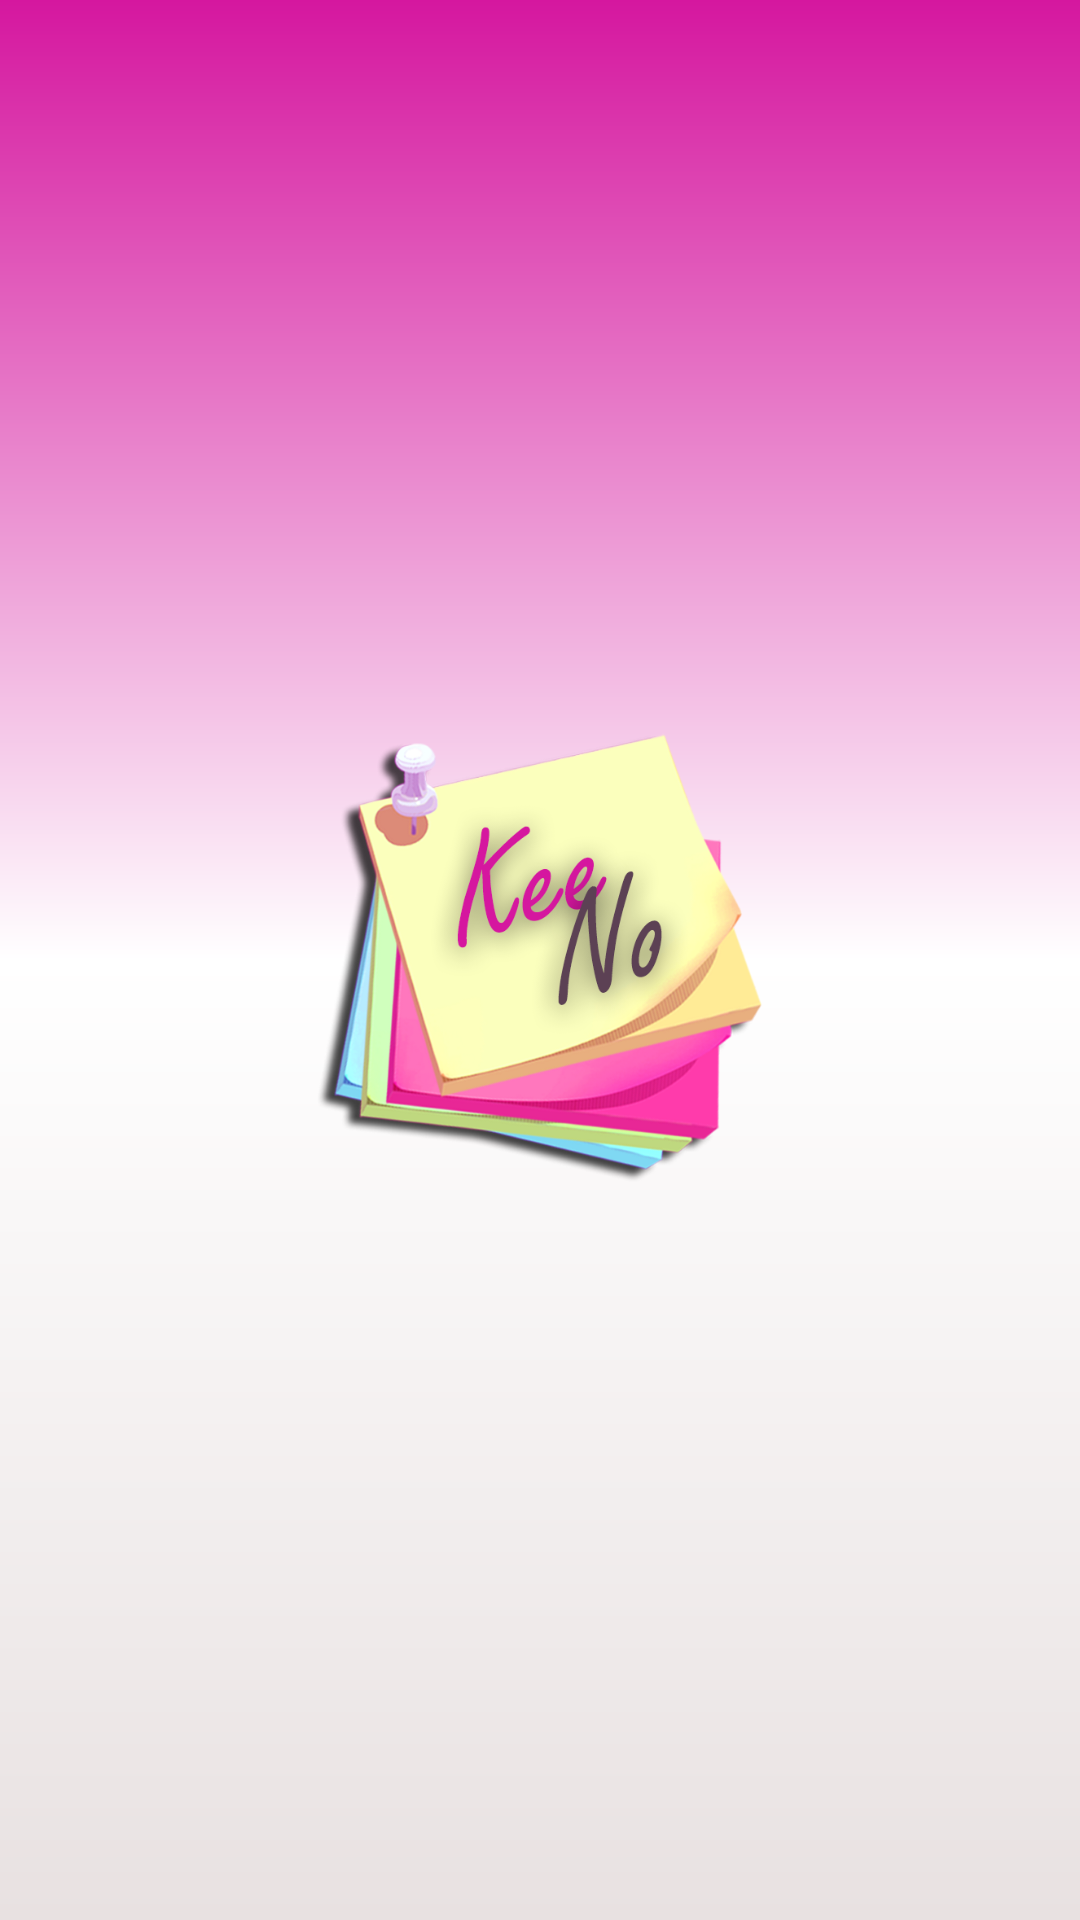

Write the Android layout XML for this screen, with the resource values it uses.
<!-- AndroidManifest.xml: application theme Theme.KeeNo -->
<!-- res/layout/activity_splash_screen.xml -->
<?xml version="1.0" encoding="utf-8"?>
<androidx.constraintlayout.widget.ConstraintLayout xmlns:android="http://schemas.android.com/apk/res/android"
    xmlns:app="http://schemas.android.com/apk/res-auto"
    xmlns:tools="http://schemas.android.com/tools"
    android:layout_width="match_parent"
    android:layout_height="match_parent"
    android:background="@drawable/background_main"
    tools:context=".SplashScreen">

    <ImageView
        android:id="@+id/splashscreen"
        android:layout_width="190dp"
        android:layout_height="356dp"
        app:layout_constraintBottom_toBottomOf="parent"
        app:layout_constraintEnd_toEndOf="parent"
        app:layout_constraintStart_toStartOf="parent"
        app:layout_constraintTop_toTopOf="parent"
        app:layout_constraintVertical_bias="0.497"
        app:srcCompat="@drawable/ikonkeeno" />
</androidx.constraintlayout.widget.ConstraintLayout>
<!-- resources referenced by this layout -->
<resources>
  <!-- drawable background_main (drawable) -->
  <?xml version="1.0" encoding="utf-8"?>
  <shape xmlns:android="http://schemas.android.com/apk/res/android">
  
      <gradient android:startColor="#E8E1E1" android:centerColor="@color/white" android:endColor="#D5179F"  android:angle="90">
  
      </gradient>
  
      <corners>
  
      </corners>
  </shape>
  <!-- drawable ikonkeeno: png bitmap (drawable-v24, 179959 bytes) -->
  <style name="Theme.KeeNo" parent="Theme.MaterialComponents.DayNight.DarkActionBar">
          
          <item name="colorPrimary">@color/purple_500</item>
          <item name="colorPrimaryVariant">@color/purple_700</item>
          <item name="colorOnPrimary">@color/white</item>
          
          <item name="colorSecondary">@color/teal_200</item>
          <item name="colorSecondaryVariant">@color/teal_700</item>
          <item name="colorOnSecondary">@color/black</item>
          
          <item name="android:statusBarColor" tools:targetApi="l">?attr/colorPrimaryVariant</item>
          
      </style>
  <color name="white">#FFFFFFFF</color>
  <color name="purple_500">#C6616F</color>
  <color name="purple_700">#D56F7D</color>
  <color name="teal_200">#AC1CD5</color>
  <color name="teal_700">#7E109E</color>
  <color name="black">#FF000000</color>
</resources>
